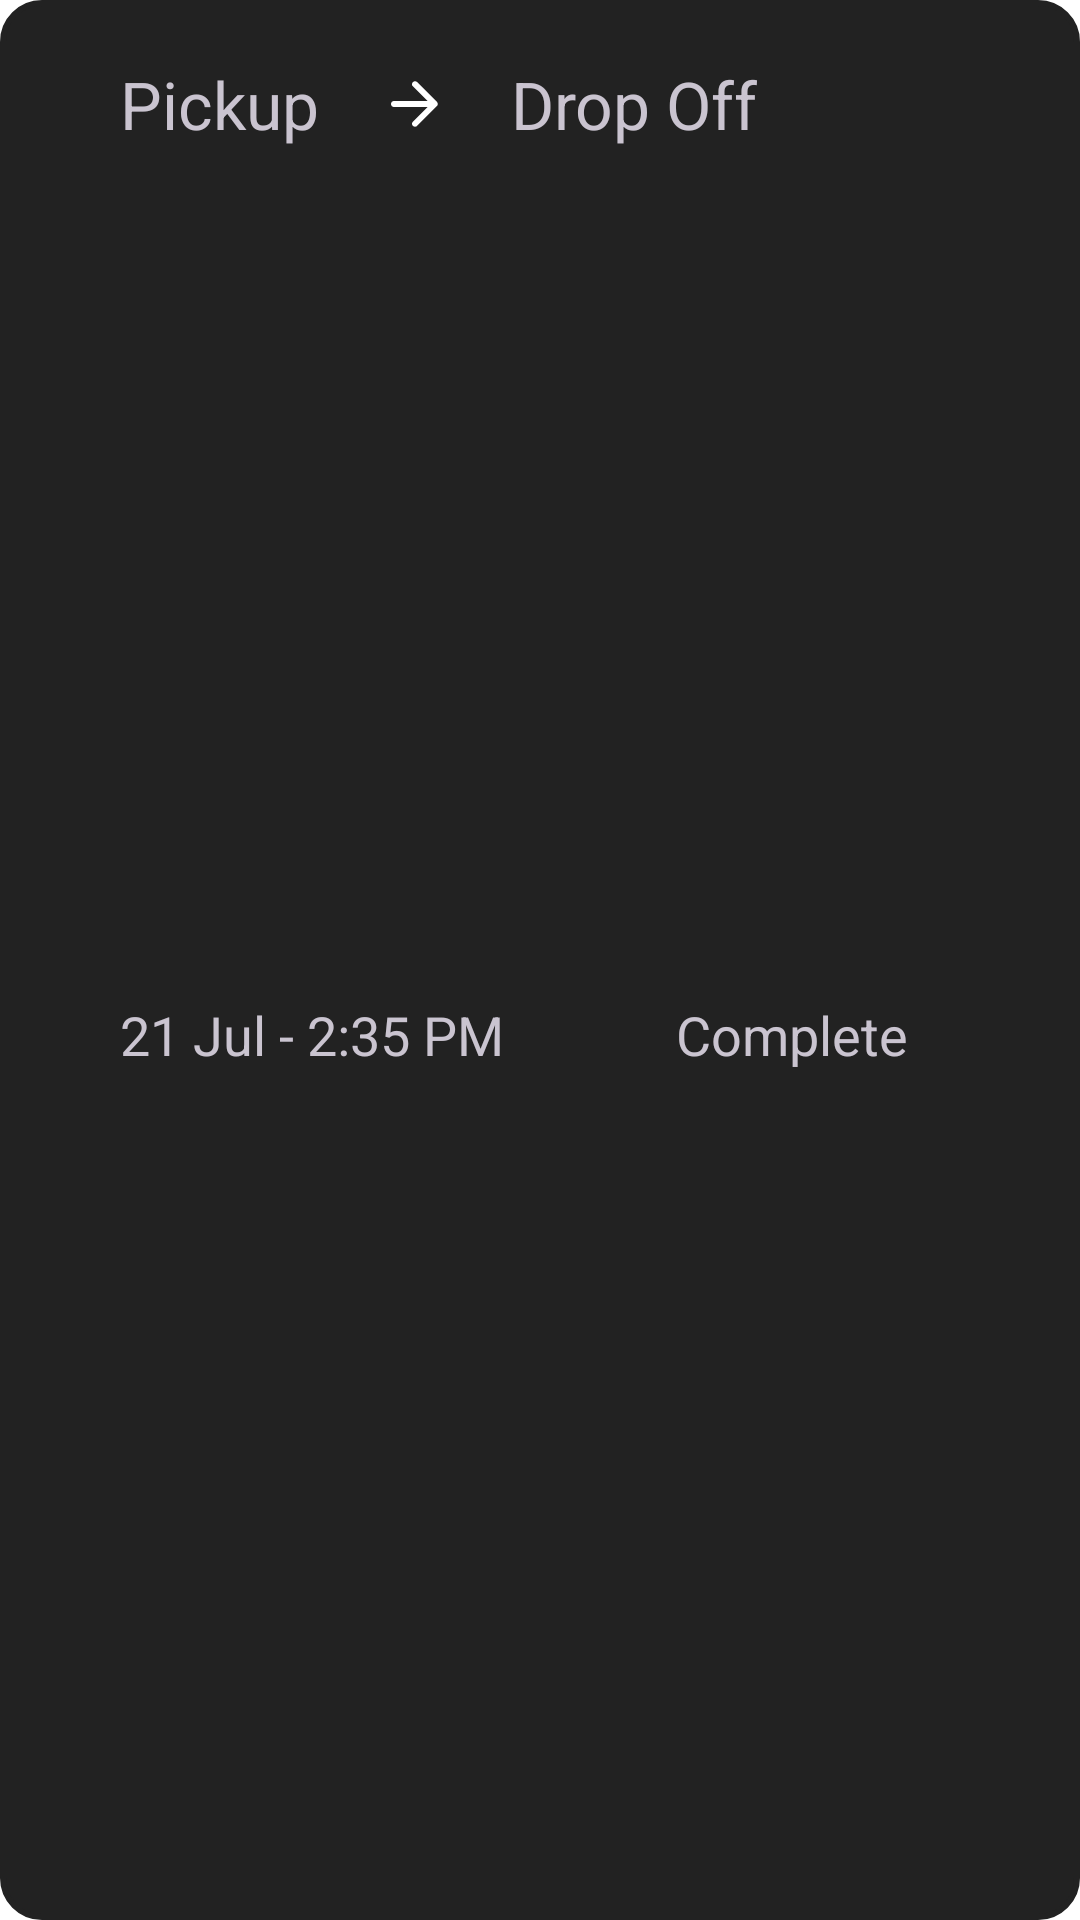

Android layout source for this screen:
<!-- AndroidManifest.xml: application theme Theme.RideOn -->
<!-- res/layout/d_item_past_order.xml -->
<?xml version="1.0" encoding="utf-8"?>
<androidx.constraintlayout.widget.ConstraintLayout xmlns:android="http://schemas.android.com/apk/res/android"
    android:layout_width="match_parent"
    android:layout_height="wrap_content"
    xmlns:app="http://schemas.android.com/apk/res-auto"
    android:theme="@style/Theme.Material3.Dark.NoActionBar"
    android:background="@drawable/border_round"
    android:layout_marginTop="10dp"
    android:layout_marginBottom="10dp">

    <TextView
        android:id="@+id/text_view_pickup"
        app:layout_constraintStart_toStartOf="parent"
        app:layout_constraintTop_toTopOf="parent"
        android:layout_width="wrap_content"
        android:layout_height="wrap_content"
        android:layout_marginTop="20dp"
        android:layout_marginStart="40dp"
        android:textSize="22sp"
        android:text="Pickup"/>

    <ImageView
        android:id="@+id/view_arrow"
        app:layout_constraintStart_toEndOf="@id/text_view_pickup"
        app:layout_constraintTop_toTopOf="@id/text_view_pickup"
        app:layout_constraintBottom_toBottomOf="@id/text_view_pickup"
        android:layout_marginStart="20dp"
        android:src="@drawable/arrow_forward"
        android:layout_width="wrap_content"
        android:layout_height="wrap_content"
        android:contentDescription="@string/arrow"/>

    <TextView
        android:id="@+id/text_view_drop_off"
        app:layout_constraintStart_toEndOf="@id/view_arrow"
        app:layout_constraintTop_toTopOf="@id/text_view_pickup"
        app:layout_constraintBottom_toBottomOf="@id/text_view_pickup"
        android:layout_width="wrap_content"
        android:layout_height="wrap_content"
        android:layout_marginStart="20dp"
        android:textSize="22sp"
        android:text="Drop Off"/>

    <TextView
        android:id="@+id/text_view_date"
        app:layout_constraintStart_toStartOf="@id/text_view_pickup"
        app:layout_constraintTop_toBottomOf="@id/text_view_pickup"
        app:layout_constraintBottom_toBottomOf="parent"
        android:layout_marginBottom="10dp"
        android:layout_marginTop="10dp"
        android:textSize="18sp"
        android:layout_width="wrap_content"
        android:layout_height="wrap_content"
        android:text="21 Jul - 2:35 PM"/>

    <TextView
        android:id="@+id/text_view_status"
        app:layout_constraintStart_toEndOf="@id/text_view_date"
        app:layout_constraintEnd_toEndOf="parent"
        app:layout_constraintTop_toTopOf="@id/text_view_date"
        app:layout_constraintBottom_toBottomOf="@id/text_view_date"
        android:layout_width="wrap_content"
        android:layout_height="wrap_content"
        android:text="Complete"
        android:textSize="18sp"/>



</androidx.constraintlayout.widget.ConstraintLayout>
<!-- resources referenced by this layout -->
<resources>
  <!-- drawable arrow_forward (drawable) -->
  <vector xmlns:android="http://schemas.android.com/apk/res/android"
      android:width="24dp"
      android:height="24dp"
      android:viewportWidth="960"
      android:viewportHeight="960">
    <path
        android:fillColor="@color/white"
        android:pathData="M647,520L200,520q-17,0 -28.5,-11.5T160,480q0,-17 11.5,-28.5T200,440h447L451,244q-12,-12 -11.5,-28t12.5,-28q12,-11 28,-11.5t28,11.5l264,264q6,6 8.5,13t2.5,15q0,8 -2.5,15t-8.5,13L508,772q-11,11 -27.5,11T452,772q-12,-12 -12,-28.5t12,-28.5l195,-195Z"/>
  </vector>
  <!-- drawable border_round (drawable) -->
  <?xml version="1.0" encoding="utf-8"?>
  <shape xmlns:android="http://schemas.android.com/apk/res/android">
      <stroke
          android:color="@color/secondary_dark"
          android:width="2dp" />
      <solid
          android:color="@color/secondary_dark"/>
      <corners android:radius="13dp" />
  </shape>
  <string name="arrow">arrow</string>
  <style name="Theme.RideOn" parent="Theme.MaterialComponents.DayNight.NoActionBar">
          
          <item name="colorPrimary">@color/secondary</item>
          <item name="colorPrimaryVariant">@color/purple_700</item>
          <item name="backgroundColor">@color/primary</item>
          <item name="backgroundTint">@color/primary</item>
          <item name="colorOnPrimary">@color/black</item>
          
          <item name="colorSecondary">@color/teal_200</item>
          <item name="colorSecondaryVariant">@color/teal_200</item>
          <item name="colorOnSecondary">@color/black</item>
          
          <item name="android:statusBarColor">?attr/colorPrimaryVariant</item>
          
      </style>
  <color name="white">#FFFFFFFF</color>
  <color name="secondary_dark">#222222</color>
  <color name="secondary">#F0C717</color>
  <color name="purple_700">#FF3700B3</color>
  <color name="primary">#161616</color>
  <color name="black">#FF000000</color>
  <color name="teal_200">#FF03DAC5</color>
</resources>
